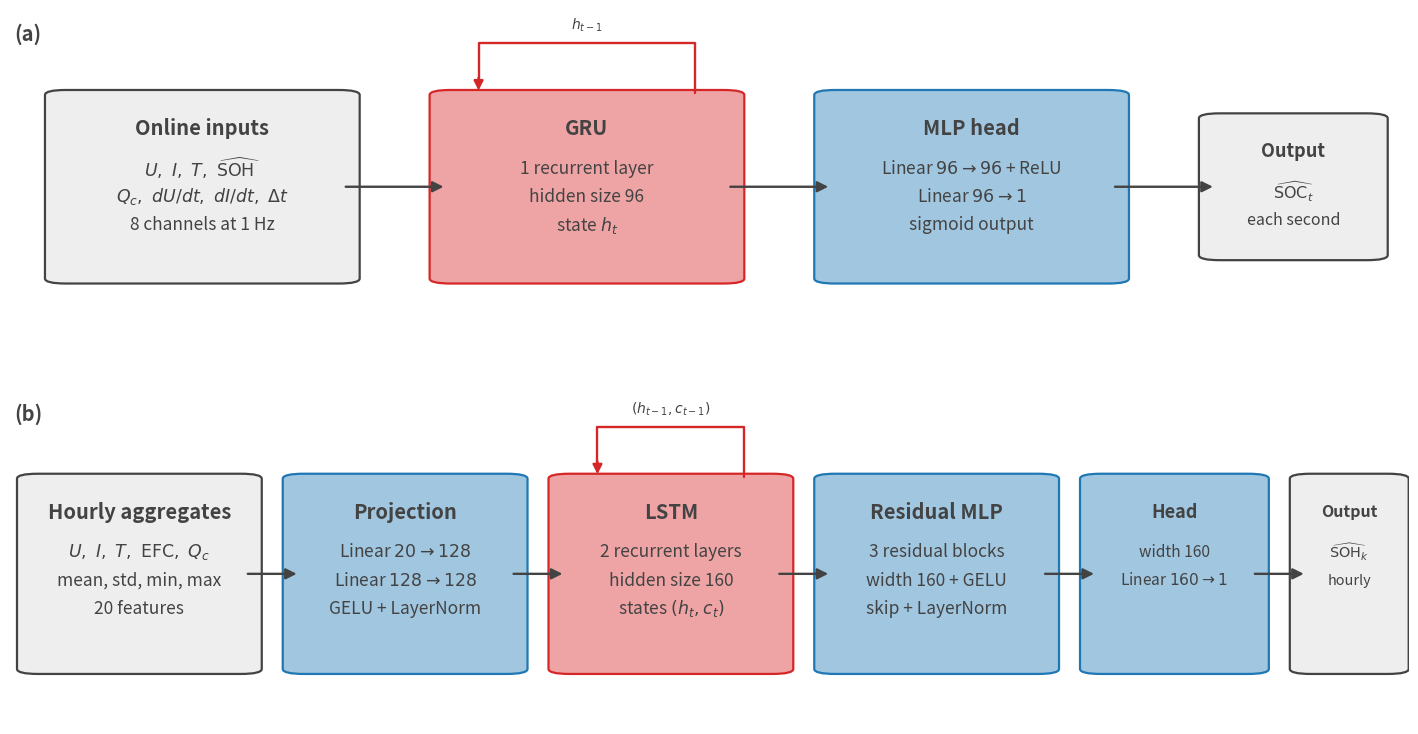

Source code (Python): (Note: this script raises an exception after producing the figure.)
# -*- coding: utf-8 -*-
"""Block-level architecture schematics for the dissertation.

Generates:
  pictures/robustness_dd_architecture_rb.png   (Ch6: DD SOC-GRU + shared SOH-LSTM)
  pictures/embedded_architecture_rb.png         (Ch7: embedded SOC-LSTM + SOH-LSTM)

Color palette matches the existing PowerPoint-style dissertation figures
(embedded_pipeline_original_rb.png etc.).
"""

import matplotlib.pyplot as plt
import matplotlib.patches as mpatches
from matplotlib.path import Path

# Palette sampled from existing dissertation figures
BLUE_FILL = "#C9DCEA"      # light blue (dataset / input blocks)
TEAL_FILL = "#9CCEC8"      # teal (recurrent cores)
PURPLE_FILL = "#C7A2E6"    # purple (MLP / optimization blocks)
LAVENDER_FILL = "#E2DAF2"  # light lavender (embedding / aux blocks)
GRAY_EDGE = "#404040"      # dark gray strokes and text
ARROW_BLUE = "#4472C4"     # office blue arrows
NOTE_PURPLE = "#7030A0"    # accent for pruning notes

FONT = {"family": "sans-serif", "color": GRAY_EDGE}


def rounded_box(ax, x, y, w, h, fill, title, lines, title_size=11.5, line_size=10):
    box = mpatches.FancyBboxPatch(
        (x, y), w, h,
        boxstyle="round,pad=0.012,rounding_size=0.018",
        linewidth=1.2, edgecolor=GRAY_EDGE, facecolor=fill)
    ax.add_patch(box)
    n = len(lines)
    ax.text(x + w / 2, y + h - 0.085, title, ha="center", va="center",
            fontsize=title_size, fontweight="bold", fontdict=FONT)
    for i, ln in enumerate(lines):
        ax.text(x + w / 2, y + h - 0.175 - i * 0.072, ln, ha="center", va="center",
                fontsize=line_size, fontdict=FONT)
    return box


def arrow(ax, x0, y0, x1, y1):
    ax.annotate("", xy=(x1, y1), xytext=(x0, y0),
                arrowprops=dict(arrowstyle="-|>", color=ARROW_BLUE,
                                linewidth=1.8, mutation_scale=18))


def state_loop(ax, cx, top_y, label):
    """Recurrent state feedback loop drawn above a block."""
    r = 0.055
    verts = [(cx + 0.05, top_y), (cx + 0.05, top_y + r), (cx - 0.05, top_y + r), (cx - 0.05, top_y + 0.012)]
    codes = [Path.MOVETO, Path.LINETO, Path.LINETO, Path.LINETO]
    patch = mpatches.PathPatch(Path(verts, codes), facecolor="none",
                               edgecolor=ARROW_BLUE, linewidth=1.6)
    ax.add_patch(patch)
    ax.annotate("", xy=(cx - 0.05, top_y + 0.005), xytext=(cx - 0.05, top_y + 0.03),
                arrowprops=dict(arrowstyle="-|>", color=ARROW_BLUE,
                                linewidth=1.6, mutation_scale=14))
    ax.text(cx, top_y + r + 0.022, label, ha="center", va="bottom",
            fontsize=9.5, style="italic", fontdict=FONT)


def main():
    from pathlib import Path as FilePath

    red = "#d62728"
    red_fill = "#eea4a5"
    blue = "#1f77b4"
    blue_fill = "#a1c6e0"
    gray = "#434343"
    gray_fill = "#eeeeee"

    fig, (ax1, ax2) = plt.subplots(2, 1, figsize=(14.2, 7.4))

    def box(ax, x, y, w, h, face, edge, title, lines,
            title_size=14.5, line_size=12.5):
        patch = mpatches.FancyBboxPatch(
            (x, y), w, h,
            boxstyle="round,pad=0.010,rounding_size=0.015",
            linewidth=1.6,
            edgecolor=edge,
            facecolor=face,
        )
        ax.add_patch(patch)
        ax.text(
            x + w / 2,
            y + h - 0.105,
            title,
            ha="center",
            va="center",
            fontsize=title_size,
            fontweight="bold",
            color=gray,
        )
        if lines:
            line_top = y + h - 0.225
            spacing = 0.085 if len(lines) <= 3 else 0.070
            for index, line in enumerate(lines):
                ax.text(
                    x + w / 2,
                    line_top - index * spacing,
                    line,
                    ha="center",
                    va="center",
                    fontsize=line_size,
                    color=gray,
                )

    def connector(ax, x0, y0, x1, y1):
        ax.annotate(
            "",
            xy=(x1, y1),
            xytext=(x0, y0),
            arrowprops=dict(
                arrowstyle="-|>",
                color=gray,
                linewidth=1.7,
                mutation_scale=16,
                shrinkA=0,
                shrinkB=0,
            ),
        )

    def recurrent_loop(ax, x0, x1, y, label):
        top = y + 0.15
        ax.plot(
            [x1 - 0.025, x1 - 0.025, x0 + 0.025, x0 + 0.025],
            [y, top, top, y + 0.025],
            color=red,
            linewidth=1.7,
            solid_capstyle="round",
        )
        ax.annotate(
            "",
            xy=(x0 + 0.025, y),
            xytext=(x0 + 0.025, y + 0.055),
            arrowprops=dict(
                arrowstyle="-|>",
                color=red,
                linewidth=1.7,
                mutation_scale=14,
            ),
        )
        ax.text(
            (x0 + x1) / 2,
            top + 0.028,
            label,
            ha="center",
            va="bottom",
            fontsize=10,
            color=gray,
        )

    for ax in (ax1, ax2):
        ax.set_xlim(0, 1)
        ax.set_ylim(0, 1)
        ax.axis("off")

    # (a) Stateful SOC branch
    ax = ax1
    y, h = 0.19, 0.56
    box(
        ax, 0.035, y, 0.205, h, gray_fill, gray, "Online inputs",
        [r"$U,\ I,\ T,\ \widehat{\mathrm{SOH}}$",
         r"$Q_c,\ dU/dt,\ dI/dt,\ \Delta t$",
         "8 channels at 1 Hz"],
    )
    box(
        ax, 0.310, y, 0.205, h, red_fill, red, "GRU",
        ["1 recurrent layer",
         "hidden size 96",
         r"state $h_t$"],
    )
    box(
        ax, 0.585, y, 0.205, h, blue_fill, blue, "MLP head",
        [r"Linear $96 \rightarrow 96$ + ReLU",
         r"Linear $96 \rightarrow 1$",
         "sigmoid output"],
    )
    box(
        ax, 0.860, y + 0.07, 0.115, h - 0.14, gray_fill, gray, "Output",
        [r"$\widehat{\mathrm{SOC}}_t$",
         "each second"],
        title_size=13.0,
        line_size=11.5,
    )
    connector(ax, 0.240, y + h / 2, 0.310, y + h / 2)
    connector(ax, 0.515, y + h / 2, 0.585, y + h / 2)
    connector(ax, 0.790, y + h / 2, 0.860, y + h / 2)
    recurrent_loop(ax, 0.310, 0.515, y + h, r"$h_{t-1}$")
    ax.text(0.003, 0.96, "(a)", fontsize=14.5, fontweight="bold", color=gray,
            ha="left", va="top")

    # (b) Hourly SOH branch
    ax = ax2
    y, h = 0.16, 0.58
    specs = [
        (0.015, 0.155, gray_fill, gray, "Hourly aggregates",
         [r"$U,\ I,\ T,\ \mathrm{EFC},\ Q_c$",
          "mean, std, min, max",
          "20 features"]),
        (0.205, 0.155, blue_fill, blue, "Projection",
         [r"Linear $20 \rightarrow 128$",
          r"Linear $128 \rightarrow 128$",
          "GELU + LayerNorm"]),
        (0.395, 0.155, red_fill, red, "LSTM",
         ["2 recurrent layers",
          "hidden size 160",
          r"states $(h_t,c_t)$"]),
        (0.585, 0.155, blue_fill, blue, "Residual MLP",
         ["3 residual blocks",
          "width 160 + GELU",
          "skip + LayerNorm"]),
        (0.775, 0.115, blue_fill, blue, "Head",
         ["width 160",
          r"Linear $160 \rightarrow 1$"],
         13.0, 11.2),
        (0.925, 0.065, gray_fill, gray, "Output",
         [r"$\widehat{\mathrm{SOH}}_k$",
          "hourly"],
         11.5, 10.4),
    ]
    for spec in specs:
        x, width, face, edge, title, lines, *sizes = spec
        if sizes:
            box(ax, x, y, width, h, face, edge, title, lines, *sizes)
        else:
            box(ax, x, y, width, h, face, edge, title, lines)

    for left, right in [
        (0.170, 0.205),
        (0.360, 0.395),
        (0.550, 0.585),
        (0.740, 0.775),
        (0.890, 0.925),
    ]:
        connector(ax, left, y + h / 2, right, y + h / 2)
    recurrent_loop(ax, 0.395, 0.550, y + h, r"$(h_{t-1},c_{t-1})$")
    ax.text(0.003, 0.96, "(b)", fontsize=14.5, fontweight="bold", color=gray,
            ha="left", va="top")

    fig.subplots_adjust(left=0.01, right=0.995, top=0.985, bottom=0.02, hspace=0.14)
    project_root = FilePath(__file__).resolve().parents[1]
    png_out = project_root / "pictures" / "eaai_palette" / "robustness_dd_architecture.png"
    svg_out = project_root / "pictures" / "schematics" / "robustness_dd_architecture.svg"
    png_out.parent.mkdir(parents=True, exist_ok=True)
    svg_out.parent.mkdir(parents=True, exist_ok=True)
    fig.savefig(png_out, dpi=300, facecolor="white")
    fig.savefig(svg_out, facecolor="white")
    print("saved:", png_out)
    print("saved:", svg_out)
    plt.close(fig)


def embedded():
    """Ch7: the two stand-alone embedded estimators (LSTM + MLP).

    These differ from the Ch6 models: SOC uses 6 channels without SOH/dt,
    SOH runs sample-by-sample (no hourly aggregation), both are single-layer.
    """
    fig, (ax1, ax2) = plt.subplots(2, 1, figsize=(13.2, 7.4))

    def panel(ax, tag, title, in_lines, lstm_lines, head_lines, out_lines,
              prune_note):
        ax.set_xlim(0, 1)
        ax.set_ylim(0, 1)
        ax.axis("off")
        bh, by = 0.52, 0.18
        rounded_box(ax, 0.025, by, 0.215, bh, BLUE_FILL, "Online inputs (1 Hz)", in_lines)
        rounded_box(ax, 0.310, by, 0.205, bh, TEAL_FILL, "LSTM layer", lstm_lines)
        rounded_box(ax, 0.585, by, 0.205, bh, PURPLE_FILL, "MLP head", head_lines)
        rounded_box(ax, 0.860, by + 0.07, 0.125, bh - 0.14, "#FFFFFF", "Output", out_lines)
        arrow(ax, 0.240, by + bh / 2, 0.308, by + bh / 2)
        arrow(ax, 0.515, by + bh / 2, 0.583, by + bh / 2)
        arrow(ax, 0.790, by + bh / 2, 0.858, by + bh / 2)
        state_loop(ax, 0.4125, by + bh + 0.012, r"$(h_{t-1},\,c_{t-1})$")
        ax.text(0.4125, by - 0.10, prune_note, ha="center", va="center",
                fontsize=9.5, style="italic", color=NOTE_PURPLE)
        ax.text(0.0, 0.985, tag + "  " + title, ha="left", va="top",
                fontsize=12.5, fontweight="bold", fontdict=FONT)

    panel(
        ax1, "(a)", "Embedded SOC estimator: stateful LSTM + MLP",
        [r"$U,\;I,\;T$",
         r"$Q_c,\;dU/dt,\;dI/dt$",
         "6 channels, robust-scaled"],
        ["1 layer, hidden size 64",
         r"stateful: $(h_t, c_t)$ carried",
         "forward sample-by-sample"],
        [r"Linear 64$\,\rightarrow\,$64 + ReLU",
         r"Linear 64$\,\rightarrow\,$1 + Sigmoid"],
        [r"$\widehat{\mathrm{SOC}}_t \in [0,1]$", "every sample"],
        "deployment-prepared variant: structured pruning to hidden size 45 + INT8 weights")

    panel(
        ax2, "(b)", "Embedded SOH estimator: stateful LSTM + MLP",
        [r"$t,\;U,\;I,\;T$",
         r"$\mathrm{EFC},\;Q_c$",
         "6 channels, robust-scaled"],
        ["1 layer, hidden size 128",
         r"stateful: $(h_t, c_t)$ carried",
         "forward sample-by-sample"],
        [r"Linear 128$\,\rightarrow\,$128 + ReLU",
         r"Linear 128$\,\rightarrow\,$1 (linear)"],
        [r"$\widehat{\mathrm{SOH}}_t$", "every sample"],
        "deployment-prepared variant: structured pruning to hidden size 90 + INT8 weights")

    fig.subplots_adjust(left=0.005, right=0.995, top=0.99, bottom=0.01, hspace=0.16)
    out = r"C:\Users\Florian\SynologyDrive\TUB\1_Dissertation\1_Scripts\LATEX\DISS\Florian_Rzepka_Dissertation\pictures\embedded_architecture_rb.png"
    fig.savefig(out, dpi=220, facecolor="white")
    print("saved:", out)
    plt.close(fig)


if __name__ == "__main__":
    main()
    embedded()
